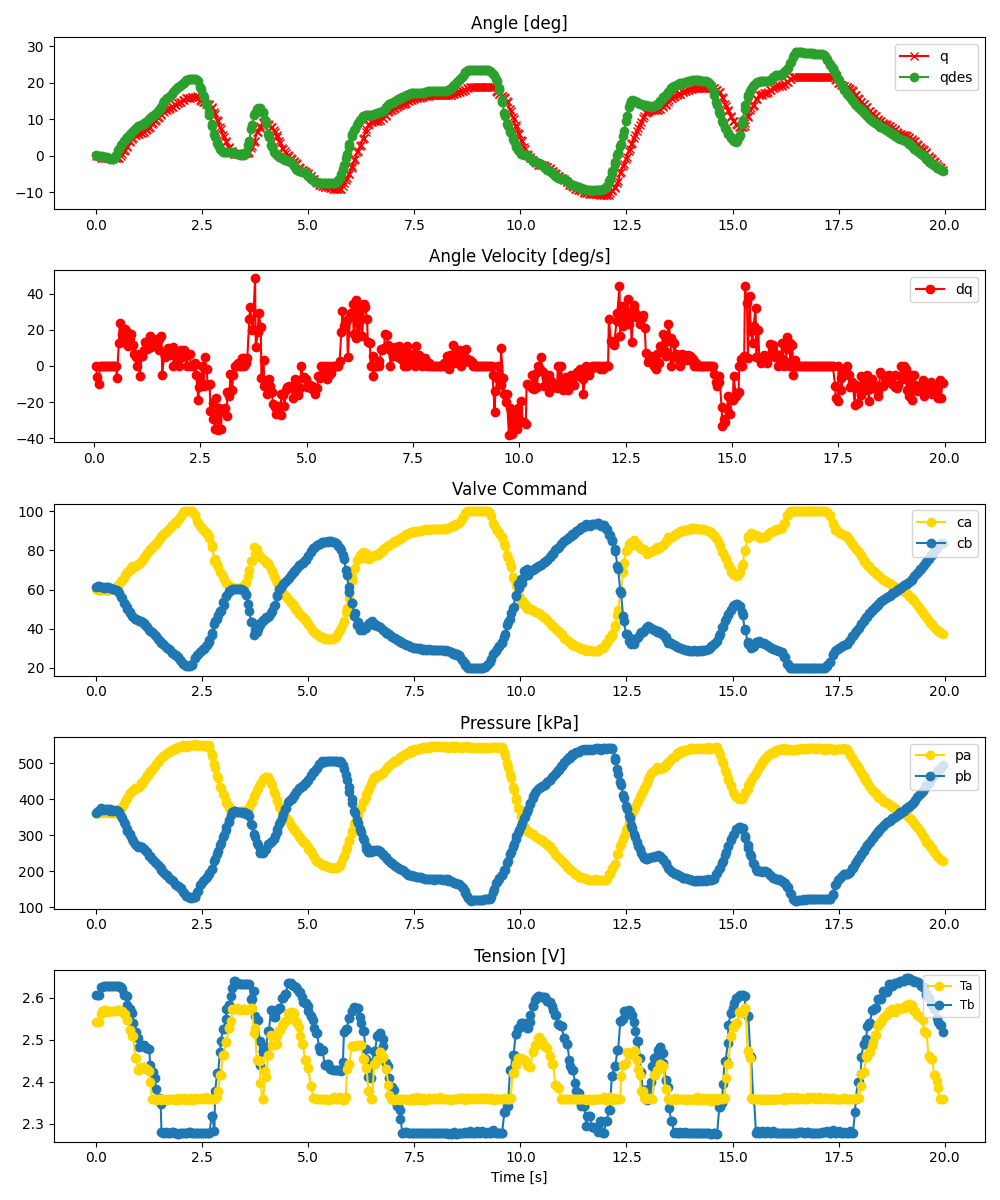

The table this chart was drawn from, first rows:
ms, valve_a_pct, valve_b_pct, q_des, pid_u, adc0_raw, adc0_volt, adc0_kpa, adc1_raw, adc1_volt, adc1_kpa, tension_0x2B, tension_0x2A, enc_deg
4, 60.13, 61.27, 0.07864, , 2784, 3.399, 361.1, 2786, 3.402, 361.5, 2.606, 2.541, 0.0
56, 59.72, 61.57, -0.06105, , 2793, 3.41, 362.7, 2813, 3.435, 366.4, 2.606, 2.541, 0.0
71, 59.71, 61.63, -0.088, , 2794, 3.411, 362.9, 2819, 3.442, 367.5, 2.606, 2.541, -0.08789
123, 59.66, 61.17, -0.1504, , 2803, 3.422, 364.6, 2857, 3.488, 374.4, 2.624, 2.561, -0.6152
137, 59.74, 61.2, -0.176, , 2790, 3.407, 362.2, 2846, 3.475, 372.4, 2.624, 2.568, -0.6152
189, 59.86, 60.99, -0.2958, , 2797, 3.415, 363.5, 2841, 3.469, 371.5, 2.628, 2.57, -0.6152
205, 59.71, 61.17, -0.3639, , 2804, 3.424, 364.7, 2853, 3.484, 373.7, 2.628, 2.57, -0.6152
255, 59.68, 61.2, -0.4968, , 2796, 3.414, 363.3, 2846, 3.475, 372.4, 2.628, 2.567, -0.6152
272, 59.56, 61.26, -0.5575, , 2785, 3.4, 361.3, 2843, 3.471, 371.8, 2.628, 2.567, -0.6152
322, 59.96, 60.95, -0.8218, , 2806, 3.426, 365.1, 2843, 3.471, 371.8, 2.628, 2.569, -0.6152
336, 60.09, 60.74, -0.879, , 2787, 3.403, 361.6, 2825, 3.449, 368.6, 2.628, 2.569, -0.6152
391, 60.48, 60.5, -0.9447, , 2789, 3.405, 362, 2832, 3.458, 369.8, 2.628, 2.569, -0.6152
403, 60.64, 60.35, -0.9255, , 2784, 3.399, 361.1, 2825, 3.449, 368.6, 2.628, 2.569, -0.6152
458, 61.25, 59.92, -0.004945, , 2789, 3.405, 362, 2825, 3.449, 368.6, 2.628, 2.568, -0.6152
470, 61.18, 60, 0.2776, , 2788, 3.404, 361.8, 2833, 3.459, 370, 2.628, 2.568, -0.6152
524, 62.14, 59.21, 1.533, , 2814, 3.436, 366.6, 2826, 3.451, 368.7, 2.628, 2.57, -0.6152
537, 62.97, 58.4, 1.865, , 2813, 3.435, 366.4, 2797, 3.415, 363.5, 2.628, 2.57, -0.7031
586, 64.19, 56.4, 2.856, , 2863, 3.496, 375.5, 2744, 3.35, 353.8, 2.625, 2.569, -0.08789
608, 64.75, 55.79, 3.219, , 2879, 3.515, 378.4, 2716, 3.316, 348.7, 2.619, 2.569, 0.4395
653, 66.14, 53.03, 4.071, , 2933, 3.581, 388.2, 2644, 3.228, 335.6, 2.605, 2.561, 1.23
673, 67.26, 52.5, 4.381, , 2964, 3.619, 393.9, 2617, 3.195, 330.7, 2.605, 2.561, 1.494
721, 68.58, 50.88, 4.881, , 3016, 3.683, 403.4, 2550, 3.114, 318.4, 2.603, 2.548, 2.461
738, 68.79, 50.29, 5.082, , 3019, 3.686, 403.9, 2520, 3.077, 313, 2.581, 2.548, 2.725
789, 69.92, 48.48, 5.683, , 3092, 3.775, 417.2, 2471, 3.017, 304.1, 2.574, 2.523, 3.691
805, 70.38, 47.9, 5.871, , 3090, 3.773, 416.9, 2448, 2.989, 299.9, 2.574, 2.523, 3.867
856, 72.16, 46.47, 6.54, , 3130, 3.822, 424.1, 2383, 2.91, 288, 2.563, 2.509, 4.658
871, 70.93, 45.96, 6.74, , 3133, 3.825, 424.7, 2367, 2.89, 285.1, 2.539, 2.509, 4.922
923, 72.04, 45.01, 7.421, , 3172, 3.873, 431.8, 2311, 2.822, 274.9, 2.518, 2.458, 5.537
936, 71.87, 44.89, 7.585, , 3152, 3.849, 428.2, 2305, 2.814, 273.8, 2.518, 2.458, 5.625
992, 73.31, 44.31, 8.023, , 3180, 3.883, 433.3, 2272, 2.774, 267.8, 2.505, 2.429, 5.889
1003, 72.89, 44.12, 8.094, , 3191, 3.896, 435.3, 2283, 2.788, 269.8, 2.483, 2.429, 5.889
1056, 74.37, 44.03, 8.294, , 3246, 3.963, 445.3, 2276, 2.779, 268.5, 2.487, 2.434, 6.24
1072, 74.43, 43.44, 8.38, , 3231, 3.945, 442.5, 2265, 2.766, 266.5, 2.487, 2.434, 6.152
1122, 76.24, 42.63, 8.704, , 3286, 4.012, 452.6, 2243, 2.739, 262.5, 2.488, 2.433, 6.416
1138, 76.49, 42.54, 8.829, , 3288, 4.015, 452.9, 2244, 2.74, 262.7, 2.486, 2.435, 6.504
1187, 77.6, 41.39, 9.325, , 3322, 4.056, 459.1, 2200, 2.686, 254.7, 2.479, 2.432, 6.943
1207, 78.62, 40.67, 9.583, , 3362, 4.105, 466.4, 2191, 2.675, 253, 2.479, 2.432, 7.207
1254, 79.67, 39.54, 10.1, , 3385, 4.133, 470.6, 2138, 2.611, 243.4, 2.478, 2.425, 7.646
1273, 80.63, 38.98, 10.27, , 3428, 4.186, 478.4, 2132, 2.603, 242.3, 2.439, 2.4, 7.91
1321, 81.23, 38.32, 10.77, , 3445, 4.206, 481.5, 2081, 2.541, 233, 2.424, 2.36, 8.701
1338, 82.17, 37.51, 10.94, , 3480, 4.249, 487.9, 2070, 2.527, 231, 2.424, 2.36, 8.877
1387, 83.04, 36.55, 11.33, , 3510, 4.286, 493.4, 2037, 2.487, 225, 2.409, 2.359, 9.492
1407, 83.52, 36.01, 11.5, , 3533, 4.314, 497.6, 2029, 2.477, 223.5, 2.383, 2.358, 9.756
1455, 84.65, 34.91, 12.12, , 3566, 4.354, 503.6, 2000, 2.442, 218.2, 2.361, 2.359, 10.37
1473, 85.48, 34.03, 12.39, , 3598, 4.393, 509.4, 1982, 2.42, 214.9, 2.361, 2.359, 10.63
1522, 86.75, 32.92, 13.11, , 3622, 4.422, 513.8, 1942, 2.371, 207.6, 2.348, 2.357, 11.07
1540, 87.44, 32.66, 13.44, , 3633, 4.436, 515.8, 1915, 2.338, 202.7, 2.282, 2.359, 11.34
1588, 88.51, 32, 14.52, , 3661, 4.47, 520.9, 1880, 2.295, 196.4, 2.279, 2.36, 12.13
1605, 88.54, 31.52, 14.85, , 3658, 4.466, 520.4, 1865, 2.277, 193.6, 2.279, 2.36, 12.04
1655, 89.62, 30.74, 15.53, , 3687, 4.502, 525.6, 1841, 2.248, 189.2, 2.282, 2.357, 12.39
1672, 89.98, 30.24, 15.7, , 3704, 4.523, 528.7, 1835, 2.241, 188.2, 2.278, 2.358, 12.48
1717, 91.03, 29.42, 16.13, , 3717, 4.538, 531.1, 1800, 2.198, 181.8, 2.278, 2.358, 12.74
1743, 91.56, 28.92, 16.39, , 3731, 4.556, 533.7, 1785, 2.179, 179, 2.278, 2.358, 13.01
1785, 92.79, 27.73, 17, , 3746, 4.574, 536.4, 1761, 2.15, 174.7, 2.281, 2.358, 13.27
1805, 93.1, 27.4, 17.31, , 3755, 4.585, 538, 1754, 2.142, 173.4, 2.281, 2.358, 13.45
1856, 94.49, 26.38, 18.05, , 3779, 4.614, 542.4, 1704, 2.081, 164.3, 2.279, 2.358, 13.97
1871, 94.28, 26.57, 18.25, , 3766, 4.598, 540, 1693, 2.067, 162.3, 2.279, 2.358, 13.97
1923, 95.47, 25.43, 18.73, , 3800, 4.64, 546.2, 1679, 2.05, 159.7, 2.277, 2.357, 14.41
1938, 95.56, 25.37, 18.82, , 3799, 4.639, 546.1, 1670, 2.039, 158.1, 2.277, 2.362, 14.5
1988, 97.25, 23.77, 19.07, , 3800, 4.64, 546.2, 1642, 2.005, 153, 2.279, 2.358, 14.68
... 539 more rows
